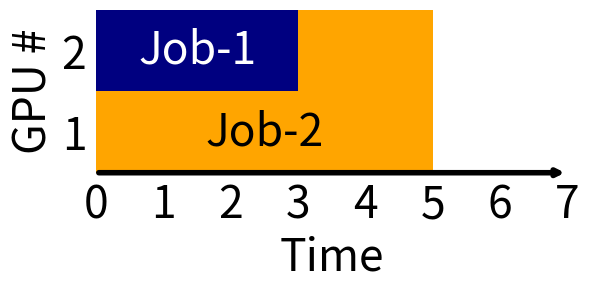

Python code for this plot: (Note: this script raises an exception after producing the figure.)
import os

import matplotlib.pyplot as plt
import matplotlib.patches as patches

fontsize = 32
legend_fontsize = 21
left, right, top, bottom = 0.17, 1, 1, 0.14
linewidth = 2
markersize = 10
figsize = (6, 3)


def fig1():
    # 创建一个新的图形
    fig, ax = plt.subplots(figsize=figsize)

    # 添加Job-1的矩形
    job1 = patches.Rectangle((0, 1), 3, 1, linewidth=0, edgecolor='black', facecolor='navy', label='Job-1')
    ax.add_patch(job1)

    # 添加Job-2的矩形
    job2 = patches.Rectangle((0, 0), 3, 1, linewidth=0, edgecolor='black', facecolor='orange', label='Job-2')
    ax.add_patch(job2)
    job2_2 = patches.Rectangle((3, 0), 2, 2, linewidth=0, edgecolor='black', facecolor='orange')
    ax.add_patch(job2_2)

    # 设置图的范围和标签
    plt.xlim(0, 5)
    plt.ylim(0, 2)
    plt.xlabel('Time', fontsize=fontsize, color='black')
    plt.ylabel('GPU #', fontsize=fontsize, color='black')
    plt.xticks(range(8), fontsize=fontsize, color='black')
    plt.yticks([0.5, 1.5], [1, 2], fontsize=fontsize, color='black')

    # 在横轴上添加箭头
    ax.annotate('', xy=(7, 0), xytext=(0, 0),
                arrowprops=dict(arrowstyle="->", color='black', lw=4))

    # 去掉画布的边框
    ax.spines['top'].set_visible(False)
    ax.spines['right'].set_visible(False)
    ax.spines['left'].set_visible(False)
    ax.spines['bottom'].set_visible(False)
    ax.tick_params(left=False, bottom=False)  # 隐藏刻度

    # 添加文字
    ax.text(1.5, 1.5, 'Job-1', horizontalalignment='center', verticalalignment='center', fontsize=fontsize,
            color='white')
    ax.text(2.5, 0.5, 'Job-2', horizontalalignment='center', verticalalignment='center', fontsize=fontsize,
            color='black')
    # ax.text(4, 1, 'Job-2', horizontalalignment='center', verticalalignment='center', fontsize=fontsize, color='black')

    # 添加图例
    # plt.legend(handles=[job1, job2])
    plt.tight_layout()  # 调整布局以防止标签被裁剪

    # 显示图形
    plt.savefig(os.path.join(os.path.abspath(os.path.dirname(__file__)), f"motivation1.pdf"))
    plt.savefig(os.path.join(os.path.abspath(os.path.dirname(__file__)), f"motivation1.png"))
    plt.show()


def fig2():
    # 创建一个新的图形
    fig, ax = plt.subplots(figsize=figsize)

    # 添加Job-1的矩形
    job1 = patches.Rectangle((0, 0), 2, 2, linewidth=0, edgecolor='black', facecolor='navy', label='Job-1')
    ax.add_patch(job1)

    # 添加Job-2的矩形
    job2 = patches.Rectangle((2, 0), 4, 2, linewidth=0, edgecolor='black', facecolor='orange', label='Job-2')
    ax.add_patch(job2)

    # 设置图的范围和标签
    plt.xlim(0, 5)
    plt.ylim(0, 2)
    plt.xlabel('Time', fontsize=fontsize, color='black')
    plt.ylabel('GPU #', fontsize=fontsize, color='black')
    plt.xticks(range(8), fontsize=fontsize, color='black')
    plt.yticks([0.5, 1.5], [1, 2], fontsize=fontsize, color='black')

    # 在横轴上添加箭头
    ax.annotate('', xy=(7, 0), xytext=(0, 0),
                arrowprops=dict(arrowstyle="->", color='black', lw=4))

    # 去掉画布的边框
    ax.spines['top'].set_visible(False)
    ax.spines['right'].set_visible(False)
    ax.spines['left'].set_visible(False)
    ax.spines['bottom'].set_visible(False)
    ax.tick_params(left=False, bottom=False)  # 隐藏刻度

    # 添加文字
    ax.text(1, 1, 'Job-1', horizontalalignment='center', verticalalignment='center', fontsize=fontsize,
            color='white')
    ax.text(4, 1, 'Job-2', horizontalalignment='center', verticalalignment='center', fontsize=fontsize,
            color='black')
    # ax.text(4, 1, 'Job-2', horizontalalignment='center', verticalalignment='center', fontsize=fontsize, color='black')

    # 添加图例
    # plt.legend(handles=[job1, job2])
    plt.tight_layout()  # 调整布局以防止标签被裁剪

    # 显示图形
    plt.savefig(os.path.join(os.path.abspath(os.path.dirname(__file__)), f"motivation2.pdf"))
    plt.savefig(os.path.join(os.path.abspath(os.path.dirname(__file__)), f"motivation2.png"))
    plt.show()


fig1()
fig2()
